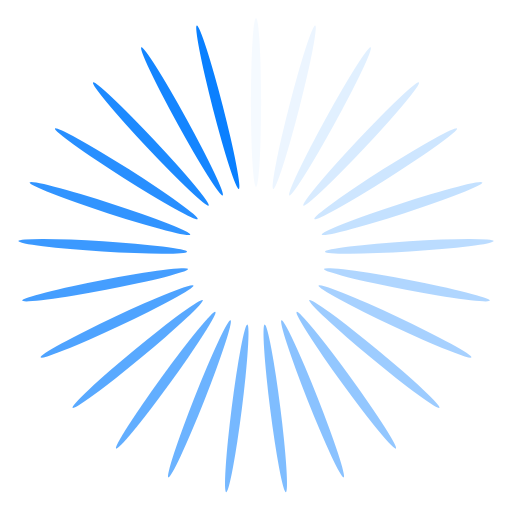
t = 0.00 s
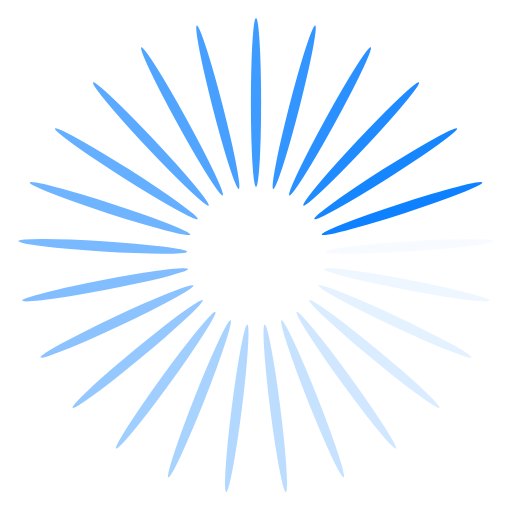
t = 0.25 s
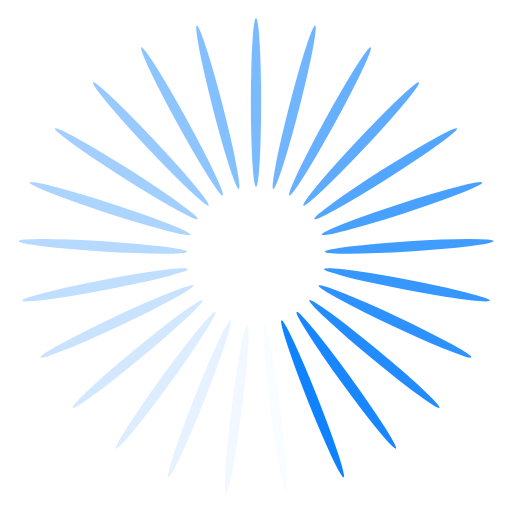
t = 0.50 s
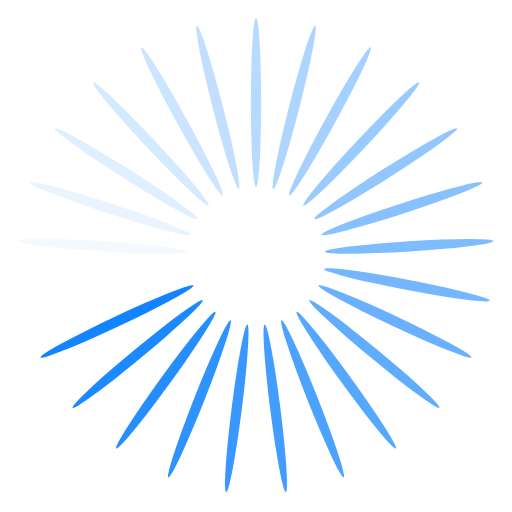
t = 0.75 s

The animated SVG that drew these frames (rendered in a browser with its animation timeline set to each time). Animation: 25 SMIL elements (animate=25); one cycle of 1.00 s, repeats indefinitely.

<?xml version="1.0" encoding="utf-8"?>
<svg xmlns="http://www.w3.org/2000/svg" xmlns:xlink="http://www.w3.org/1999/xlink" style="margin: auto; background: none; display: block; shape-rendering: auto;" width="200px" height="200px" viewBox="0 0 100 100" preserveAspectRatio="xMidYMid">
<g transform="rotate(0 50 50)">
  <rect x="49" y="3.5" rx="1" ry="16.5" width="2" height="33" fill="#0a80ff">
    <animate attributeName="opacity" values="1;0" keyTimes="0;1" dur="1s" begin="-0.96s" repeatCount="indefinite"></animate>
  </rect>
</g><g transform="rotate(14.4 50 50)">
  <rect x="49" y="3.5" rx="1" ry="16.5" width="2" height="33" fill="#0a80ff">
    <animate attributeName="opacity" values="1;0" keyTimes="0;1" dur="1s" begin="-0.92s" repeatCount="indefinite"></animate>
  </rect>
</g><g transform="rotate(28.8 50 50)">
  <rect x="49" y="3.5" rx="1" ry="16.5" width="2" height="33" fill="#0a80ff">
    <animate attributeName="opacity" values="1;0" keyTimes="0;1" dur="1s" begin="-0.88s" repeatCount="indefinite"></animate>
  </rect>
</g><g transform="rotate(43.2 50 50)">
  <rect x="49" y="3.5" rx="1" ry="16.5" width="2" height="33" fill="#0a80ff">
    <animate attributeName="opacity" values="1;0" keyTimes="0;1" dur="1s" begin="-0.84s" repeatCount="indefinite"></animate>
  </rect>
</g><g transform="rotate(57.6 50 50)">
  <rect x="49" y="3.5" rx="1" ry="16.5" width="2" height="33" fill="#0a80ff">
    <animate attributeName="opacity" values="1;0" keyTimes="0;1" dur="1s" begin="-0.8s" repeatCount="indefinite"></animate>
  </rect>
</g><g transform="rotate(72 50 50)">
  <rect x="49" y="3.5" rx="1" ry="16.5" width="2" height="33" fill="#0a80ff">
    <animate attributeName="opacity" values="1;0" keyTimes="0;1" dur="1s" begin="-0.76s" repeatCount="indefinite"></animate>
  </rect>
</g><g transform="rotate(86.4 50 50)">
  <rect x="49" y="3.5" rx="1" ry="16.5" width="2" height="33" fill="#0a80ff">
    <animate attributeName="opacity" values="1;0" keyTimes="0;1" dur="1s" begin="-0.72s" repeatCount="indefinite"></animate>
  </rect>
</g><g transform="rotate(100.8 50 50)">
  <rect x="49" y="3.5" rx="1" ry="16.5" width="2" height="33" fill="#0a80ff">
    <animate attributeName="opacity" values="1;0" keyTimes="0;1" dur="1s" begin="-0.68s" repeatCount="indefinite"></animate>
  </rect>
</g><g transform="rotate(115.2 50 50)">
  <rect x="49" y="3.5" rx="1" ry="16.5" width="2" height="33" fill="#0a80ff">
    <animate attributeName="opacity" values="1;0" keyTimes="0;1" dur="1s" begin="-0.64s" repeatCount="indefinite"></animate>
  </rect>
</g><g transform="rotate(129.6 50 50)">
  <rect x="49" y="3.5" rx="1" ry="16.5" width="2" height="33" fill="#0a80ff">
    <animate attributeName="opacity" values="1;0" keyTimes="0;1" dur="1s" begin="-0.6s" repeatCount="indefinite"></animate>
  </rect>
</g><g transform="rotate(144 50 50)">
  <rect x="49" y="3.5" rx="1" ry="16.5" width="2" height="33" fill="#0a80ff">
    <animate attributeName="opacity" values="1;0" keyTimes="0;1" dur="1s" begin="-0.56s" repeatCount="indefinite"></animate>
  </rect>
</g><g transform="rotate(158.4 50 50)">
  <rect x="49" y="3.5" rx="1" ry="16.5" width="2" height="33" fill="#0a80ff">
    <animate attributeName="opacity" values="1;0" keyTimes="0;1" dur="1s" begin="-0.52s" repeatCount="indefinite"></animate>
  </rect>
</g><g transform="rotate(172.8 50 50)">
  <rect x="49" y="3.5" rx="1" ry="16.5" width="2" height="33" fill="#0a80ff">
    <animate attributeName="opacity" values="1;0" keyTimes="0;1" dur="1s" begin="-0.48s" repeatCount="indefinite"></animate>
  </rect>
</g><g transform="rotate(187.2 50 50)">
  <rect x="49" y="3.5" rx="1" ry="16.5" width="2" height="33" fill="#0a80ff">
    <animate attributeName="opacity" values="1;0" keyTimes="0;1" dur="1s" begin="-0.44s" repeatCount="indefinite"></animate>
  </rect>
</g><g transform="rotate(201.6 50 50)">
  <rect x="49" y="3.5" rx="1" ry="16.5" width="2" height="33" fill="#0a80ff">
    <animate attributeName="opacity" values="1;0" keyTimes="0;1" dur="1s" begin="-0.4s" repeatCount="indefinite"></animate>
  </rect>
</g><g transform="rotate(216 50 50)">
  <rect x="49" y="3.5" rx="1" ry="16.5" width="2" height="33" fill="#0a80ff">
    <animate attributeName="opacity" values="1;0" keyTimes="0;1" dur="1s" begin="-0.36s" repeatCount="indefinite"></animate>
  </rect>
</g><g transform="rotate(230.4 50 50)">
  <rect x="49" y="3.5" rx="1" ry="16.5" width="2" height="33" fill="#0a80ff">
    <animate attributeName="opacity" values="1;0" keyTimes="0;1" dur="1s" begin="-0.32s" repeatCount="indefinite"></animate>
  </rect>
</g><g transform="rotate(244.8 50 50)">
  <rect x="49" y="3.5" rx="1" ry="16.5" width="2" height="33" fill="#0a80ff">
    <animate attributeName="opacity" values="1;0" keyTimes="0;1" dur="1s" begin="-0.28s" repeatCount="indefinite"></animate>
  </rect>
</g><g transform="rotate(259.2 50 50)">
  <rect x="49" y="3.5" rx="1" ry="16.5" width="2" height="33" fill="#0a80ff">
    <animate attributeName="opacity" values="1;0" keyTimes="0;1" dur="1s" begin="-0.24s" repeatCount="indefinite"></animate>
  </rect>
</g><g transform="rotate(273.6 50 50)">
  <rect x="49" y="3.5" rx="1" ry="16.5" width="2" height="33" fill="#0a80ff">
    <animate attributeName="opacity" values="1;0" keyTimes="0;1" dur="1s" begin="-0.2s" repeatCount="indefinite"></animate>
  </rect>
</g><g transform="rotate(288 50 50)">
  <rect x="49" y="3.5" rx="1" ry="16.5" width="2" height="33" fill="#0a80ff">
    <animate attributeName="opacity" values="1;0" keyTimes="0;1" dur="1s" begin="-0.16s" repeatCount="indefinite"></animate>
  </rect>
</g><g transform="rotate(302.4 50 50)">
  <rect x="49" y="3.5" rx="1" ry="16.5" width="2" height="33" fill="#0a80ff">
    <animate attributeName="opacity" values="1;0" keyTimes="0;1" dur="1s" begin="-0.12s" repeatCount="indefinite"></animate>
  </rect>
</g><g transform="rotate(316.8 50 50)">
  <rect x="49" y="3.5" rx="1" ry="16.5" width="2" height="33" fill="#0a80ff">
    <animate attributeName="opacity" values="1;0" keyTimes="0;1" dur="1s" begin="-0.08s" repeatCount="indefinite"></animate>
  </rect>
</g><g transform="rotate(331.2 50 50)">
  <rect x="49" y="3.5" rx="1" ry="16.5" width="2" height="33" fill="#0a80ff">
    <animate attributeName="opacity" values="1;0" keyTimes="0;1" dur="1s" begin="-0.04s" repeatCount="indefinite"></animate>
  </rect>
</g><g transform="rotate(345.6 50 50)">
  <rect x="49" y="3.5" rx="1" ry="16.5" width="2" height="33" fill="#0a80ff">
    <animate attributeName="opacity" values="1;0" keyTimes="0;1" dur="1s" begin="0s" repeatCount="indefinite"></animate>
  </rect>
</g>
<!-- [ldio] generated by https://loading.io/ --></svg>